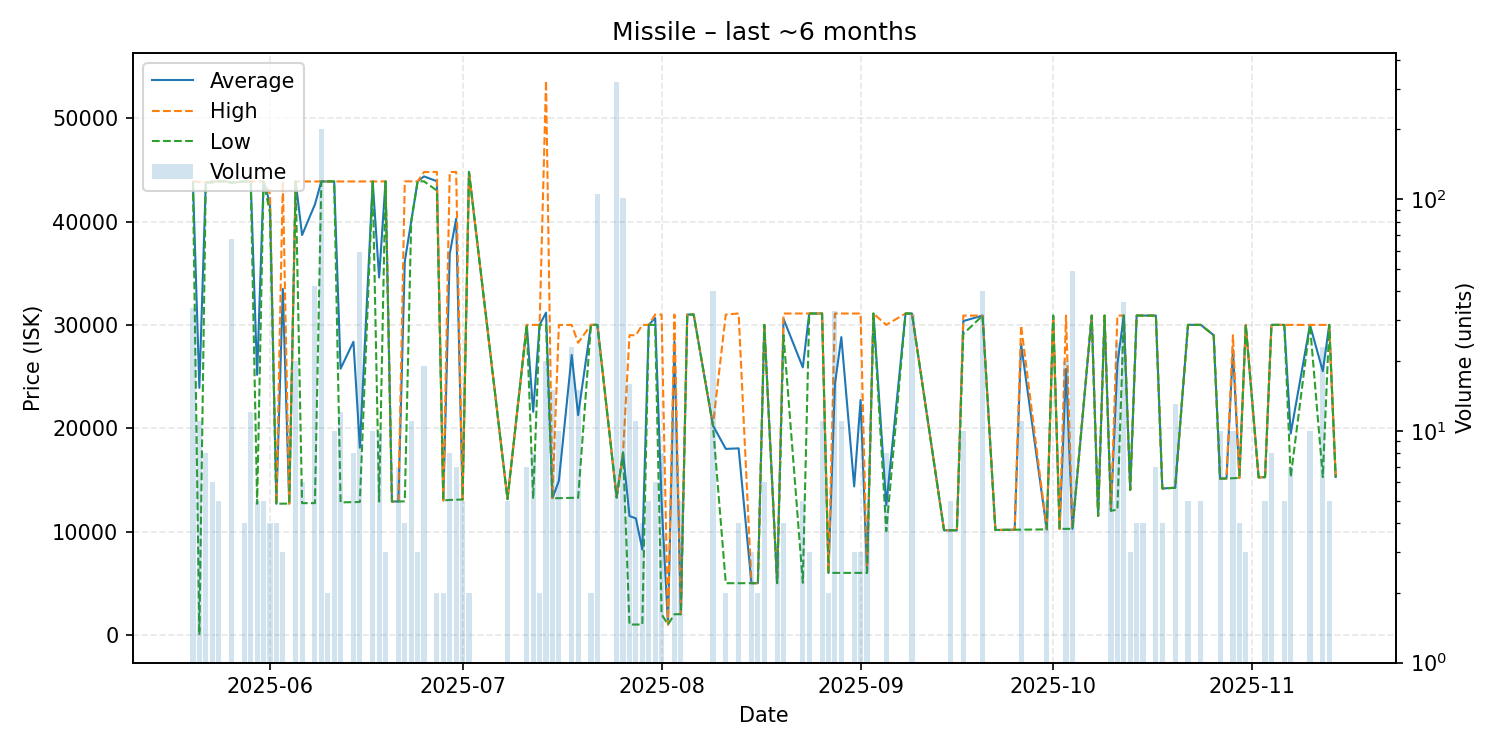

Values plotted in this chart, from the file beside it:
date, average, highest, lowest, order_count, volume
2025-05-20, 43827, 43890, 43800, 5, 34
2025-05-21, 23907, 43830, 0.01, 8, 11
2025-05-22, 43770, 43770, 43770, 4, 8
2025-05-23, 43870, 43890, 43770, 2, 6
2025-05-24, 43890, 43890, 43890, 1, 5
2025-05-25, 43890, 43890, 43890, 1, 1
2025-05-26, 43770, 43770, 43770, 1, 67
2025-05-28, 43880, 43880, 43880, 1, 4
2025-05-29, 43880, 43880, 43880, 2, 12
2025-05-30, 25160, 43880, 12680, 4, 5
2025-05-31, 43880, 43880, 43880, 1, 5
2025-06-01, 41768, 42690, 40845, 3, 4
2025-06-02, 12685, 12690, 12680, 3, 4
2025-06-03, 33480, 43870, 12700, 3, 3
2025-06-04, 12700, 12700, 12700, 1, 1
2025-06-05, 43877, 43880, 43870, 2, 20
2025-06-06, 38692, 43880, 12750, 2, 6
2025-06-08, 41656, 43880, 12750, 8, 42
2025-06-09, 43880, 43880, 43880, 2, 201
2025-06-10, 43880, 43880, 43880, 1, 2
2025-06-11, 43880, 43880, 43880, 1, 10
2025-06-12, 25762, 43880, 12820, 7, 12
2025-06-14, 28365, 43880, 12850, 5, 8
2025-06-15, 18118, 43880, 12860, 5, 59
2025-06-17, 43880, 43880, 43880, 1, 10
2025-06-18, 34586, 43880, 12900, 5, 10
2025-06-19, 43890, 43890, 43890, 1, 3
2025-06-20, 12900, 12900, 12900, 1, 1
2025-06-21, 12914, 12920, 12910, 2, 7
2025-06-22, 36148, 43890, 12920, 2, 4
2025-06-23, 40014, 43890, 40000, 3, 11
2025-06-24, 43890, 43890, 43890, 1, 3
2025-06-25, 44369, 44800, 43890, 2, 19
2025-06-27, 43900, 44800, 43000, 2, 2
2025-06-28, 13010, 13010, 13010, 1, 2
2025-06-29, 36865, 44800, 13060, 4, 8
2025-06-30, 40269, 44800, 13080, 3, 7
2025-07-01, 13100, 13100, 13100, 5, 5
2025-07-02, 44800, 44800, 44800, 2, 2
2025-07-08, 13140, 13140, 13140, 5, 5
2025-07-11, 30000, 30000, 30000, 1, 7
2025-07-12, 21585, 30000, 13170, 5, 8
2025-07-13, 30000, 30000, 30000, 2, 2
2025-07-14, 31182, 53630, 30000, 2, 20
2025-07-15, 13230, 13230, 13230, 6, 15
2025-07-16, 14906, 29990, 13230, 3, 10
2025-07-18, 27089, 30000, 13260, 2, 23
2025-07-19, 21265, 28270, 13260, 2, 15
2025-07-21, 30000, 30000, 30000, 1, 2
2025-07-22, 30000, 30000, 30000, 2, 105
2025-07-25, 13300, 13300, 13300, 5, 320
2025-07-26, 17640, 17640, 17640, 2, 101
2025-07-27, 11500, 29000, 1000, 3, 16
2025-07-28, 11273, 29000, 1001, 6, 11
2025-07-29, 8251, 30000, 1001, 3, 4
2025-07-30, 30000, 30000, 30000, 1, 5
2025-07-31, 30667, 31000, 30000, 3, 6
2025-08-01, 12875, 31000, 2000, 6, 8
2025-08-02, 1001, 1001, 1001, 1, 1
2025-08-03, 28364, 31000, 2000, 2, 11
... 66 more rows
